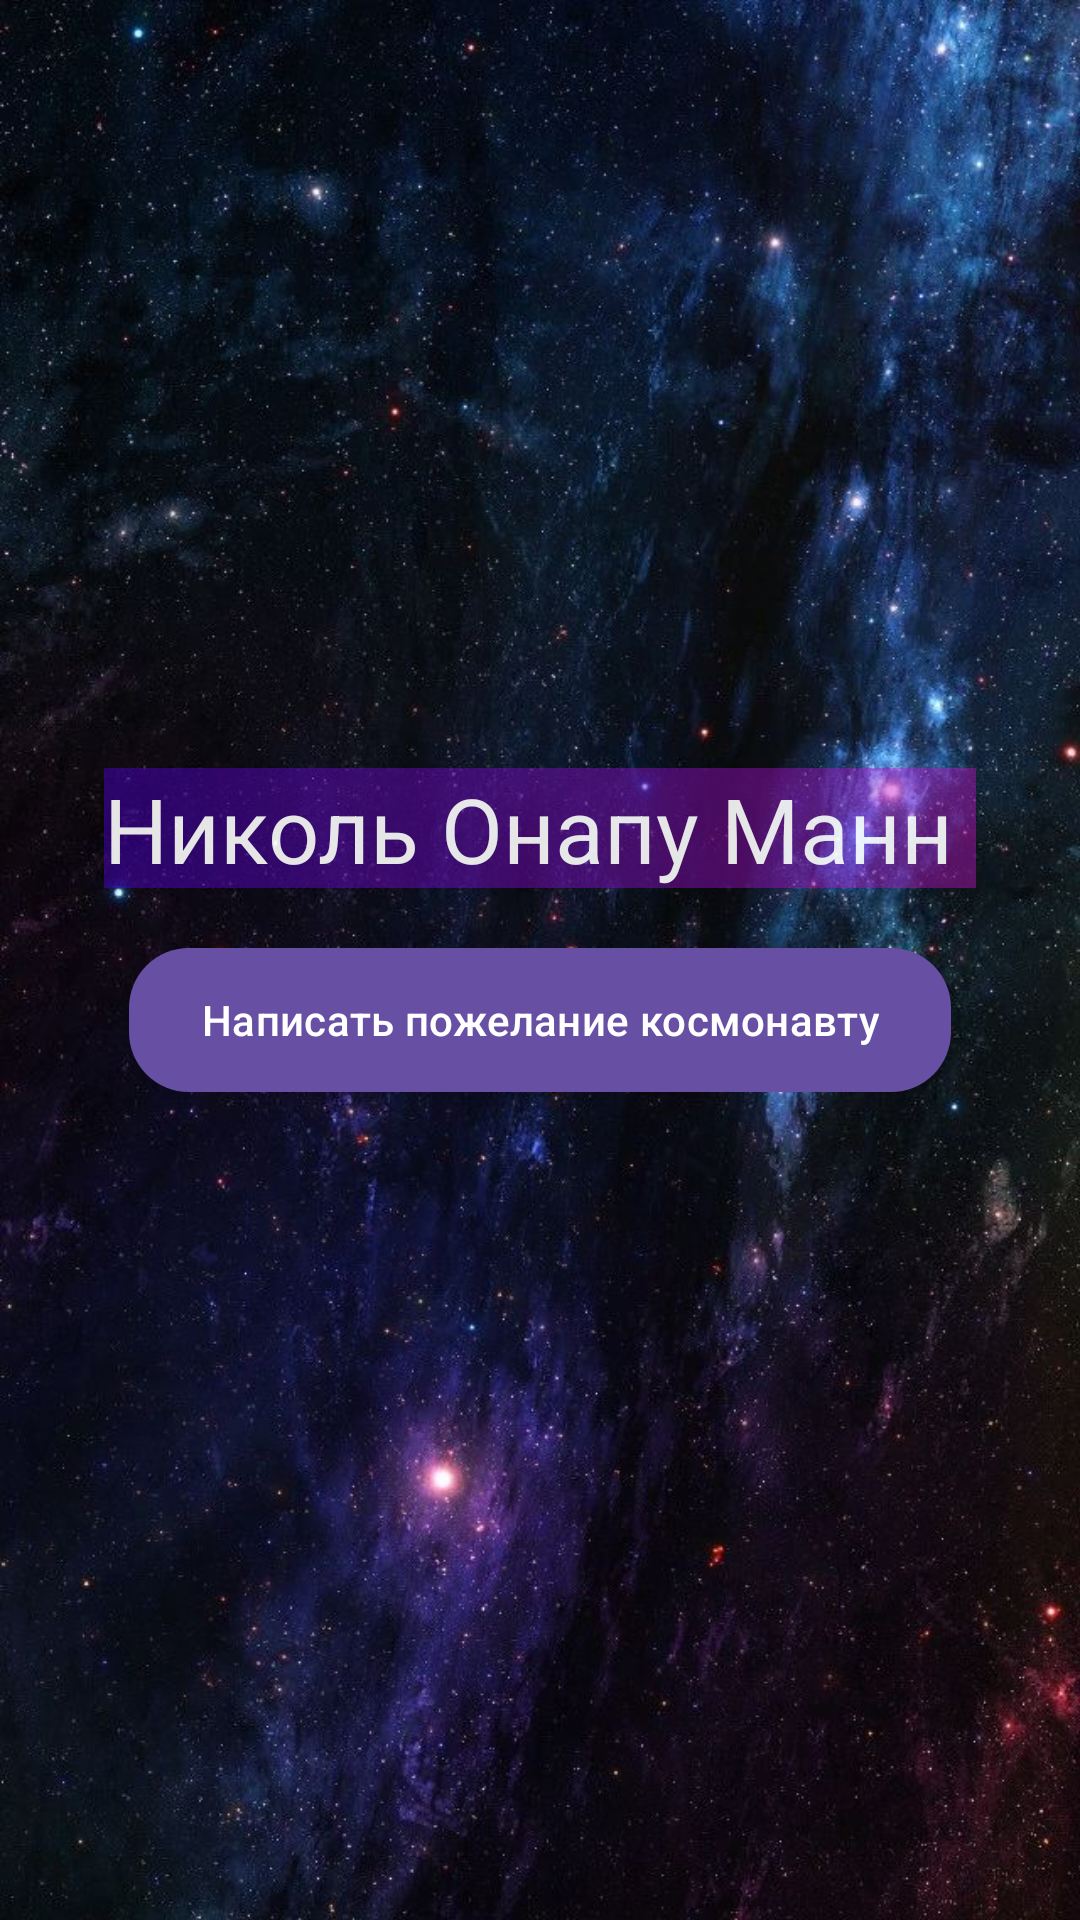

Layout XML and referenced resources for this Android screen:
<!-- AndroidManifest.xml: application theme Theme.Space_lailieva -->
<!-- res/layout/activity_main.xml -->
<?xml version="1.0" encoding="utf-8"?>
<LinearLayout xmlns:android="http://schemas.android.com/apk/res/android"
    android:layout_width="match_parent"
    android:layout_height="match_parent"
    android:orientation="vertical"
    android:background="@drawable/cosmos">

    <ImageView
        android:layout_width="match_parent"
        android:layout_height="236dp"
        android:layout_marginTop="20dp"
        android:src="@drawable/astronautwoman"
        android:visibility="visible" />

    <TextView
        android:id="@+id/textView"
        android:layout_width="wrap_content"
        android:layout_height="40dp"
        android:layout_gravity="center"
        android:background="@drawable/gradient_background"
        android:text="Николь Онапу Манн "
        android:textColor="#FFFFFF"
        android:textSize="30dp"
        android:textAppearance="@style/TextAppearance.AppCompat.Large"
        android:alpha="0.9" />

    <com.google.android.material.button.MaterialButton
        android:id="@+id/button"
        android:layout_width="wrap_content"
        android:layout_height="wrap_content"
        android:layout_gravity="center"
        android:layout_marginTop="20dp"
        android:background="@drawable/button_color"
        android:onClick="onWriteWishClicked"
        android:text="Написать пожелание космонавту" />

    <EditText
        android:id="@+id/editTextWish"
        android:layout_width="350dp"
        android:layout_height="50dp"
        android:layout_gravity="center"
        android:layout_marginTop="20dp"
        android:background="@drawable/gradient_background"
        android:gravity="center"
        android:hint="Введите ваше пожелание"
        android:textColor="#FFFFFF"
        android:textColorHint="#FFFFFF"
        android:visibility="gone" />


    <com.google.android.material.button.MaterialButton
        android:id="@+id/buttonSend"
        android:layout_width="wrap_content"
        android:layout_height="wrap_content"
        android:layout_gravity="center"
        android:layout_marginTop="20dp"
        android:background="@drawable/button_color"
        android:onClick="onSendWishClicked"
        android:text="Отправить пожелание"
        android:visibility="gone" />

</LinearLayout>
<!-- resources referenced by this layout -->
<resources>
  <!-- drawable button_color (drawable) -->
  <?xml version="1.0" encoding="utf-8"?>
  <shape xmlns:android="http://schemas.android.com/apk/res/android"
      android:shape="rectangle">
      <corners android:radius="20dp" />
      <gradient
          android:startColor="#8F0648"
          android:endColor="#9D00FF"
          android:type="linear" />
  </shape>
  <!-- drawable cosmos: jpg bitmap (drawable, 124694 bytes) -->
  <!-- drawable gradient_background (drawable) -->
  <?xml version="1.0" encoding="utf-8"?>
  <shape xmlns:android="http://schemas.android.com/apk/res/android"
      android:shape="rectangle">
      <gradient
          android:startColor="#765300E9"
          android:endColor="#76C714CD"
          android:type="linear"/>
  </shape>
  <style name="Theme.Space_lailieva" parent="Base.Theme.Space_lailieva" />
  <style name="Base.Theme.Space_lailieva" parent="Theme.Material3.DayNight.NoActionBar">
          
          
      </style>
</resources>
